Run: headless pygame with SDL's dummy video driver; simulated clock (each Clock.tick advances the game by its frame time, no real sleeping); random seed 0; keys injected as events and as key.get_pressed() state; no mouse input.
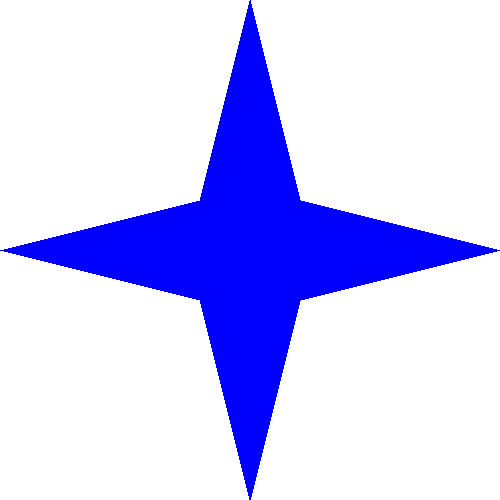
Frame 1 of 4 · flips 1–60 · no input
Frame 2 of 4 · flips 61–180 · tapped SPACE, RETURN · held RIGHT (→), D · screen unchanged from frame 1, image omitted
Frame 3 of 4 · flips 181–300 · held DOWN (↓), S · screen unchanged from frame 2, image omitted
Frame 4 of 4 · flips 301–420 · held LEFT (←), A, UP (↑), W · screen unchanged from frame 3, image omitted

The pygame program that drew these frames:

import pygame
import sys

BLACK = (0, 0, 0)
WHITE = (255, 255, 255)
RED = (255, 0, 0)
GREEN = (0, 255, 0)
BLUE = (0, 0, 255)

def challenge_1(screen):
    screen.fill(WHITE)

    pygame.draw.rect(screen, BLACK, (0, 0, 250, 250))
    pygame.draw.rect(screen, BLACK, (250, 250, 250, 250))


def challenge_2(screen):
    screen.fill(WHITE)

    pygame.draw.rect(screen, BLACK, (0, 0, 250, 250))
    pygame.draw.rect(screen, BLACK, (250, 250, 250, 250))
    pygame.draw.circle(screen, BLUE, (250, 250), 50)


def challenge_3(screen):
    screen.fill(WHITE)

    pygame.draw.rect(screen, BLACK, (0, 0, 250, 250))
    pygame.draw.rect(screen, BLACK, (250, 250, 250, 250))
    pygame.draw.rect(screen, WHITE, (125, 125, 250, 250))


def challenge_4(screen):
    screen.fill(BLACK)

    pygame.draw.circle(screen, RED, (250, 250), 50)
    pygame.draw.rect(screen, GREEN, (0, 200, 200, 100))
    pygame.draw.rect(screen, BLUE, (300, 200, 200, 100))


# includes lines
def challenge_5(screen):
    screen.fill(BLACK)
    pygame.draw.line(screen, WHITE, (0, 0), (250, 250))
    pygame.draw.line(screen, WHITE, (500, 0), (250, 250))


def challenge_6(screen):
    screen.fill(BLACK)
    pygame.draw.line(screen, WHITE, (250, 0), (500, 250))
    pygame.draw.line(screen, BLUE, (500, 250), (250, 500))
    pygame.draw.line(screen, RED, (250, 500), (0, 250))
    pygame.draw.line(screen, GREEN, (0, 250), (250, 0))


def challenge_7(screen):
    screen.fill(WHITE)
    pygame.draw.polygon(screen, BLUE, (
        (250, 0), (300, 200), (500, 250), (300, 300), (250, 500), (200, 300), (0, 250), (200, 200)
    ))


def challenge_8(screen):
    screen.fill(WHITE)
    pygame.draw.line(screen, BLACK, (100, 0), (100, 500))
    pygame.draw.line(screen, BLACK, (200, 0), (200, 500))
    pygame.draw.line(screen, BLACK, (300, 0), (300, 500))
    pygame.draw.line(screen, BLACK, (400, 0), (400, 500))


# uses loops
def challenge_9(screen):
    screen.fill(WHITE)
    for i in range(0, 501, 10):
        pygame.draw.line(screen, BLACK, (i, 0), (i, 500))


def challenge_10(screen):
    screen.fill(BLACK)
    for i in range(0, 501, 10):
        pygame.draw.line(screen, GREEN, (i, 0), (0, i))


def challenge_11(screen):
    screen.fill(BLACK)
    for i in range(0, 501, 10):
        pygame.draw.line(screen, GREEN, (i, 0), (0, 500 - i))


def challenge_12(screen):
    screen.fill(BLACK)
    for i in range(0, 501, 10):
        pygame.draw.line(screen, GREEN, (i, 0), (0, 500 - i))
        pygame.draw.line(screen, GREEN, (i, 500), (500, 500 - i))


def challenge_13(screen):
    screen.fill(BLACK)
    for i in range(250, 0, -10):
        color = GREEN
        if i % 20 == 0:
            color = BLACK
        pygame.draw.circle(screen, color, (250, 250), i)


def run_program():
    # Initialize Pygame
    pygame.init()

    # Set up the display
    screen = pygame.display.set_mode((500, 500))
    pygame.display.set_caption("Drawings!!!")

    clock = pygame.time.Clock()

    while True:
        for event in pygame.event.get():
            if event.type == pygame.QUIT:
                pygame.quit()
                sys.exit()

        challenge_7(screen)

        pygame.display.flip()
        clock.tick(60)

run_program()
